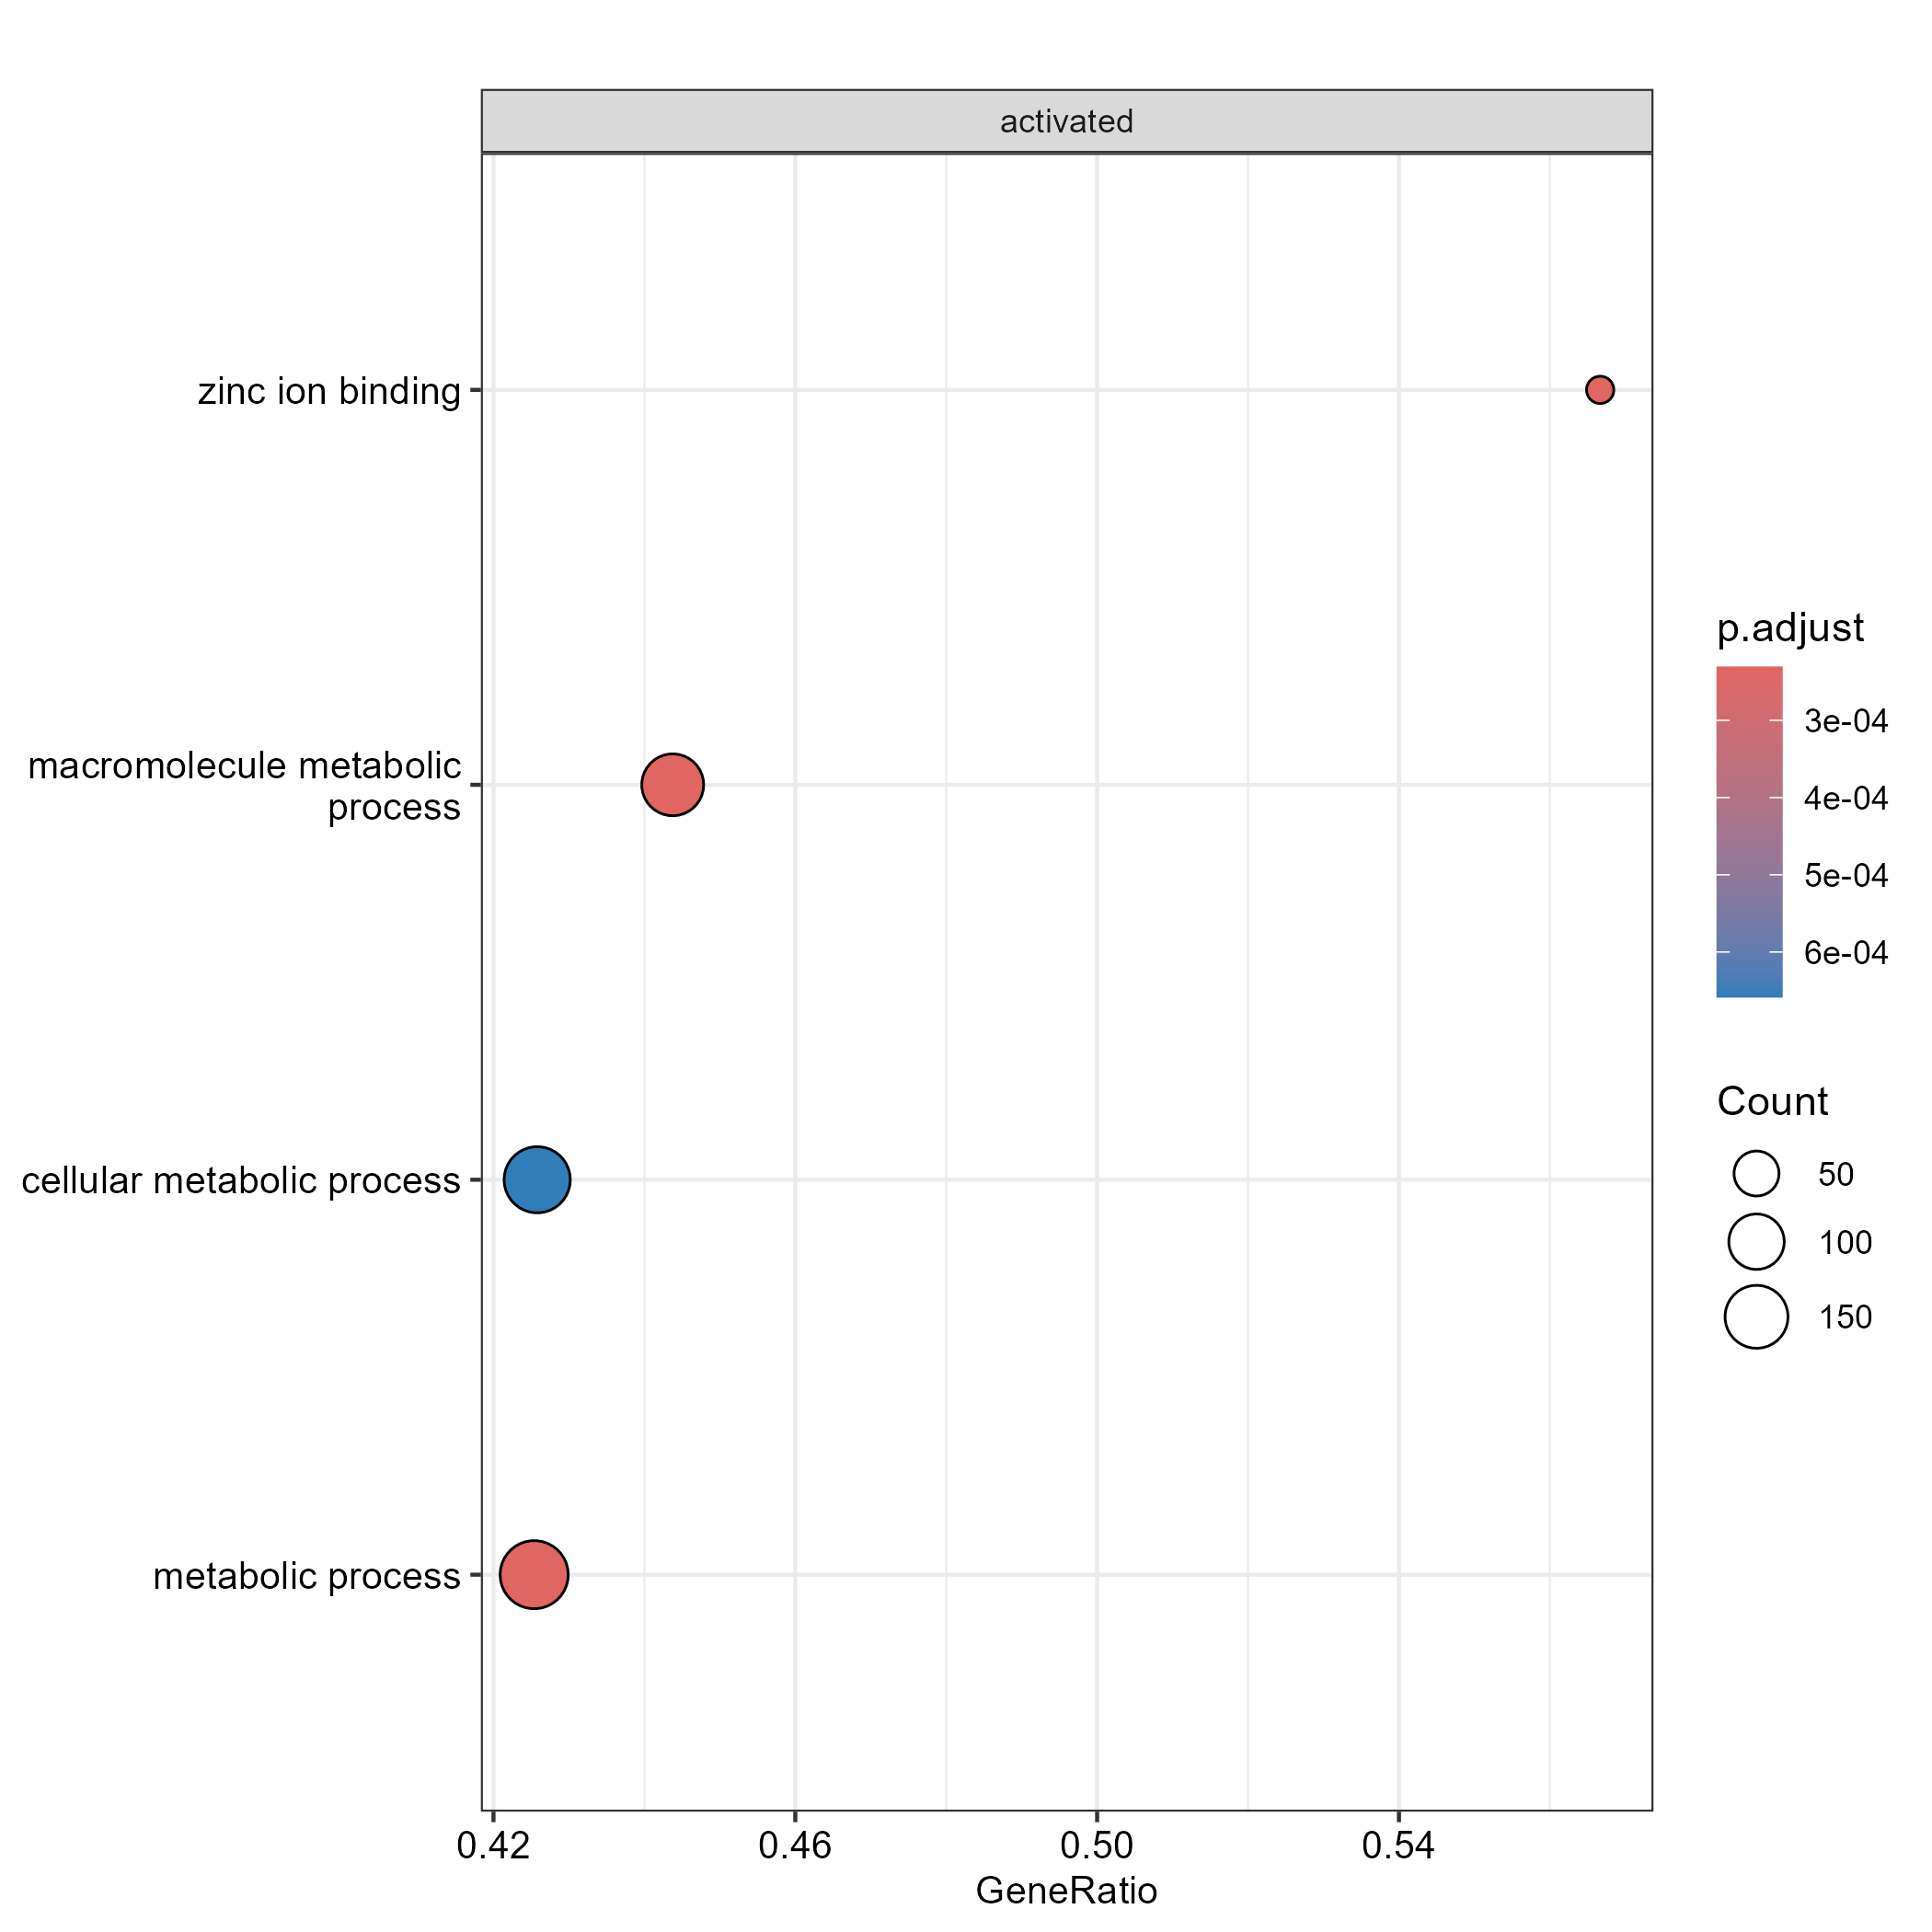

The table this chart was drawn from, first rows:
ID, Description, setSize, enrichmentScore, NES, pvalue, p.adjust, qvalue, rank, leading_edge, core_enrichment
GO:0008270, zinc ion binding, 30, 0.5758, 2.706, 3.2522094907951e-07, 0.0002308, 0.0002104, 376, tags=57%, list=16%, signal=48%, g17280/lonrf2/LOC119031157/g8340/mgrn1b/…
GO:0043170, macromolecule metabolic process, 320, 0.2726, 2.036, 2.79427778362248e-07, 0.0002308, 0.0002104, 729, tags=44%, list=32%, signal=35%, mgat1a/nr6a1a/prkdc/g12011/msl2b/lonrf2/…
GO:0008152, metabolic process, 449, 0.2554, 1.965, 3.62922209625911e-07, 0.0002308, 0.0002104, 729, tags=43%, list=32%, signal=36%, mgat1a/nr6a1a/prkdc/g12011/msl2b/lonrf2/…
GO:0044237, cellular metabolic process, 411, 0.2554, 1.953, 1.38032794337356e-06, 0.0006584, 0.0006001, 729, tags=43%, list=32%, signal=35%, mgat1a/nr6a1a/prkdc/g12011/msl2b/lonrf2/…
GO:0044238, primary metabolic process, 407, 0.2554, 1.95, 1.80933423604535e-06, 0.0006904, 0.0006293, 729, tags=43%, list=32%, signal=35%, mgat1a/nr6a1a/prkdc/msl2b/lonrf2/LOC1190…
GO:0046914, transition metal ion binding, 39, 0.5099, 2.601, 2.73776104054194e-06, 0.0007945, 0.0007241, 376, tags=49%, list=16%, signal=41%, g17280/lonrf2/LOC119031157/g8340/fech/mg…
GO:0004842, ubiquitin-protein transferase activity, 19, 0.6393, 2.579, 3.33109661151197e-06, 0.0007945, 0.0007241, 150, tags=53%, list=7%, signal=50%, msl2b/lonrf2/LOC119031157/g8340/LOC11901…
GO:0019787, ubiquitin-like protein transferase activ…, 19, 0.6393, 2.579, 3.33109661151197e-06, 0.0007945, 0.0007241, 150, tags=53%, list=7%, signal=50%, msl2b/lonrf2/LOC119031157/g8340/LOC11901…
GO:0016567, protein ubiquitination, 23, 0.5879, 2.535, 5.42642836916957e-06, 0.0008628, 0.0007864, 150, tags=48%, list=7%, signal=45%, prkdc/msl2b/lonrf2/LOC119031157/g8340/LO…
GO:0032446, protein modification by small protein co…, 23, 0.5879, 2.535, 5.42642836916957e-06, 0.0008628, 0.0007864, 150, tags=48%, list=7%, signal=45%, prkdc/msl2b/lonrf2/LOC119031157/g8340/LO…
GO:0019538, protein metabolic process, 249, 0.2808, 2.049, 5.00772398026376e-06, 0.0008628, 0.0007864, 690, tags=44%, list=30%, signal=34%, mgat1a/prkdc/msl2b/lonrf2/LOC119031157/g…
GO:0012505, endomembrane system, 277, 0.2735, 2.022, 4.15047833308365e-06, 0.0008628, 0.0007864, 924, tags=55%, list=40%, signal=37%, mgat1a/g12011/usp32/mgrn1b/tmem184a/arfg…
GO:0070647, protein modification by small protein co…, 35, 0.5093, 2.496, 7.85418455035721e-06, 0.001153, 0.001051, 313, tags=49%, list=14%, signal=43%, prkdc/msl2b/lonrf2/LOC119031157/g8340/us…
GO:0061630, ubiquitin protein ligase activity, 14, 0.6885, 2.501, 1.08068387057204e-05, 0.001375, 0.001253, 113, tags=57%, list=5%, signal=55%, msl2b/lonrf2/LOC119031157/g8340/LOC11901…
GO:0061659, ubiquitin-like protein ligase activity, 14, 0.6885, 2.501, 1.08068387057204e-05, 0.001375, 0.001253, 113, tags=57%, list=5%, signal=55%, msl2b/lonrf2/LOC119031157/g8340/LOC11901…
GO:0003824, catalytic activity, 308, 0.2601, 1.936, 1.30954824838929e-05, 0.001562, 0.001423, 729, tags=44%, list=32%, signal=34%, mgat1a/prkdc/msl2b/lonrf2/LOC119031157/g…
GO:0043412, macromolecule modification, 197, 0.2833, 2.027, 2.36962289609912e-05, 0.00266, 0.002424, 814, tags=50%, list=35%, signal=35%, mgat1a/prkdc/msl2b/lonrf2/LOC119031157/g…
GO:0098588, bounding membrane of organelle, 103, 0.3332, 2.146, 3.07809429783321e-05, 0.003134, 0.002857, 840, tags=56%, list=37%, signal=37%, mgat1a/g12011/tecpr1a/tmem184a/sgms1b/pa…
GO:0036211, protein modification process, 194, 0.281, 2.002, 3.12125541969642e-05, 0.003134, 0.002857, 846, tags=51%, list=37%, signal=35%, mgat1a/prkdc/msl2b/lonrf2/LOC119031157/g…
GO:0016740, transferase activity, 141, 0.3117, 2.108, 3.40588172863935e-05, 0.003249, 0.002961, 795, tags=51%, list=35%, signal=36%, mgat1a/prkdc/msl2b/lonrf2/LOC119031157/g…
GO:0000209, protein polyubiquitination, 17, 0.5893, 2.275, 8.77118669975981e-05, 0.007969, 0.007263, 150, tags=47%, list=7%, signal=44%, msl2b/lonrf2/LOC119031157/g8340/LOC11901…
GO:0005794, Golgi apparatus, 95, 0.3325, 2.112, 0.000115, 0.009971, 0.009087, 736, tags=53%, list=32%, signal=37%, mgat1a/usp32/arfgap3/gak/sgms1b/ndst2a/t…
GO:0140096, catalytic activity, acting on a protein, 148, 0.2935, 1.997, 0.0001401, 0.01162, 0.01059, 729, tags=46%, list=32%, signal=34%, mgat1a/prkdc/msl2b/lonrf2/LOC119031157/g…
GO:0050708, regulation of protein secretion, 28, 0.4866, 2.217, 0.0001917, 0.01524, 0.01389, 814, tags=75%, list=35%, signal=49%, jak2b/flt3/madd/rhbdf1a/g516/flot2a/midn…
GO:0000139, Golgi membrane, 30, 0.4706, 2.211, 0.000201, 0.01534, 0.01398, 507, tags=57%, list=22%, signal=45%, mgat1a/sgms1b/ndst2a/trim23/rhbdf1a/hs6s…
GO:0070201, regulation of establishment of protein l…, 47, 0.4161, 2.237, 0.0002173, 0.01536, 0.014, 814, tags=66%, list=35%, signal=43%, jak2b/flt3/madd/acap2a/xpo4/rhbdf1a/g516…
GO:0005768, endosome, 67, 0.3663, 2.151, 0.0002105, 0.01536, 0.014, 1054, tags=73%, list=46%, signal=41%, g12011/usp32/mgrn1b/tmem184a/jak2b/pacsi…
GO:0043231, intracellular membrane-bounded organelle, 475, 0.2184, 1.689, 0.0002668, 0.01818, 0.01657, 1033, tags=54%, list=45%, signal=38%, mgat1a/nr6a1a/prkdc/g12011/msl2b/pdpr/fe…
GO:0098791, Golgi apparatus subcompartment, 40, 0.4186, 2.146, 0.0003195, 0.02102, 0.01916, 542, tags=52%, list=24%, signal=41%, mgat1a/gak/sgms1b/ndst2a/trim23/rhbdf1a/…
GO:0043233, organelle lumen, 234, 0.2487, 1.801, 0.0004094, 0.02461, 0.02243, 1008, tags=58%, list=44%, signal=36%, nr6a1a/prkdc/msl2b/pdpr/fech/LOC11901767…
GO:0070013, intracellular organelle lumen, 234, 0.2487, 1.801, 0.0004094, 0.02461, 0.02243, 1008, tags=58%, list=44%, signal=36%, nr6a1a/prkdc/msl2b/pdpr/fech/LOC11901767…
GO:0019222, regulation of metabolic process, 384, 0.2237, 1.701, 0.0004128, 0.02461, 0.02243, 746, tags=41%, list=32%, signal=33%, camsap3/g17280/nr6a1a/prkdc/g12011/msl2b…
GO:0031974, membrane-enclosed lumen, 235, 0.2502, 1.815, 0.0005248, 0.03034, 0.02766, 1008, tags=58%, list=44%, signal=36%, nr6a1a/prkdc/msl2b/pdpr/fech/LOC11901767…
GO:0002791, regulation of peptide secretion, 32, 0.4392, 2.1, 0.000719, 0.04035, 0.03677, 814, tags=69%, list=35%, signal=45%, jak2b/flt3/madd/rhbdf1a/g516/flot2a/midn…
GO:0019899, enzyme binding, 182, 0.2596, 1.84, 0.0007694, 0.04195, 0.03823, 706, tags=43%, list=31%, signal=32%, prkdc/lonrf2/LOC119031157/g8340/usp32/LO…
GO:0031090, organelle membrane, 136, 0.2856, 1.924, 0.0007974, 0.04226, 0.03852, 840, tags=52%, list=37%, signal=35%, mgat1a/g12011/fech/tecpr1a/tmem184a/mcur…
GO:0030163, protein catabolic process, 27, 0.4691, 2.117, 0.0008299, 0.04279, 0.039, 729, tags=70%, list=32%, signal=49%, LOC119031157/LOC119017670/ubr3/g3405/tnf…
GO:0051223, regulation of protein transport, 44, 0.3981, 2.105, 0.0008576, 0.04306, 0.03924, 814, tags=64%, list=35%, signal=42%, jak2b/flt3/madd/acap2a/xpo4/rhbdf1a/g516…
GO:0006066, alcohol metabolic process, 26, 0.4681, 2.092, 0.001009, 0.04937, 0.045, 474, tags=54%, list=21%, signal=43%, fech/abhd4/ip6k2b/cyp11a1.2/sptlc2b/g115…
